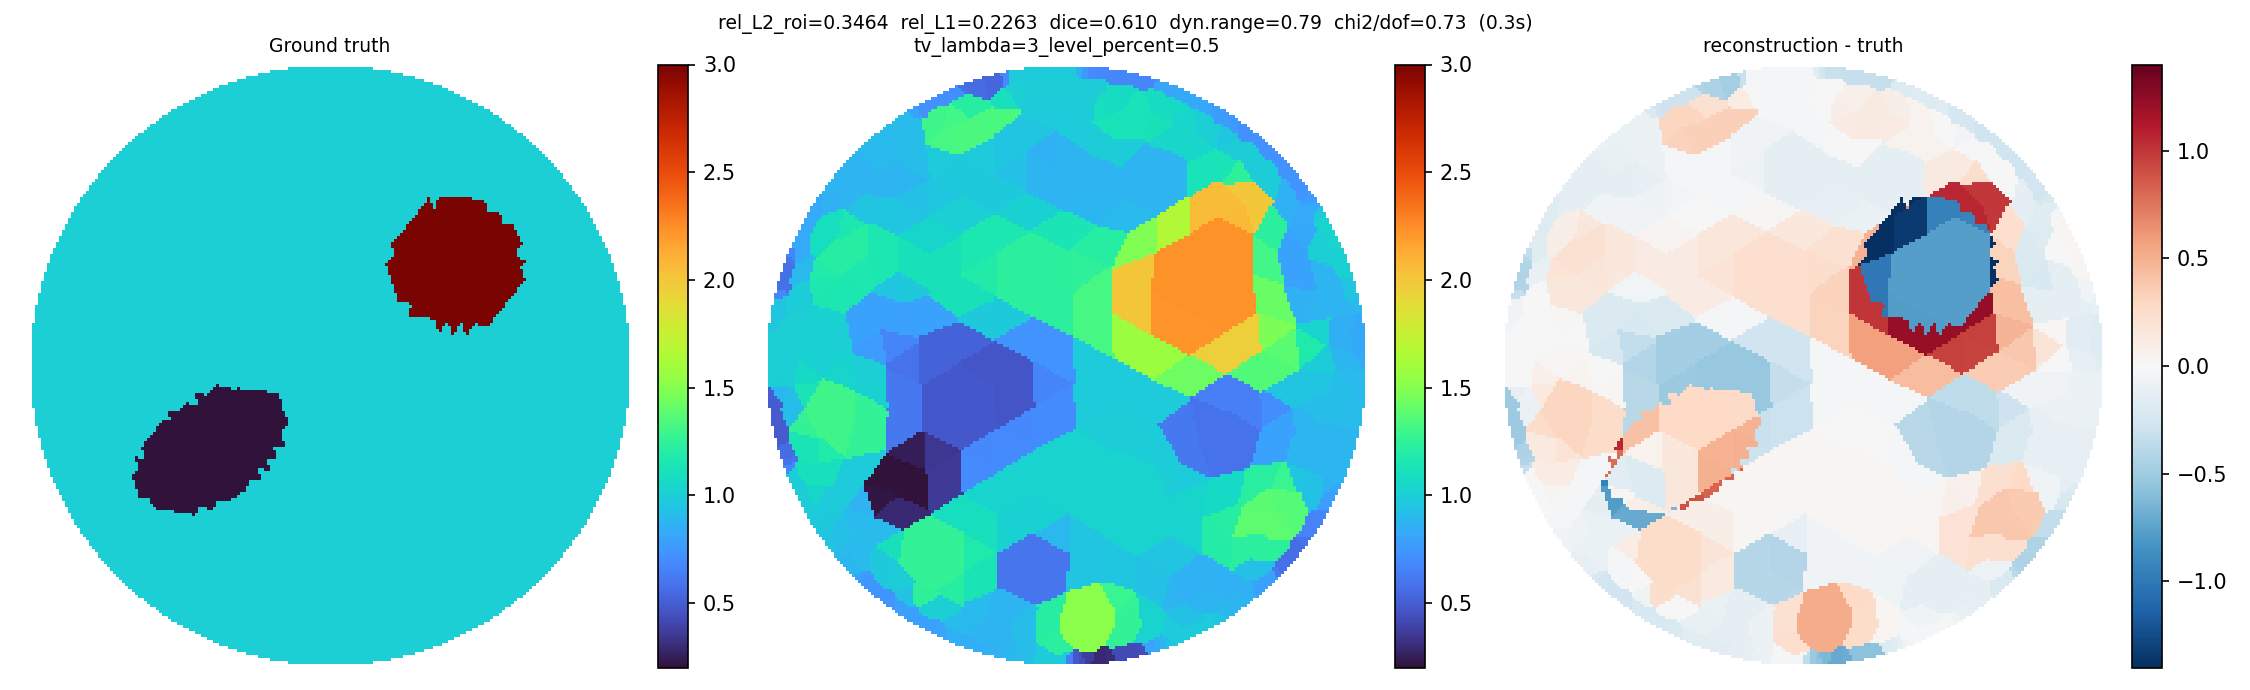

The data file committed next to this chart (first rows):
x, y, sigma
0.4332, 0.8904, 0.8191
0.2638, 0.9544, 0.6745
0.3518, 0.9267, 0.8101
0.451, 0.8814, 0.819
0.4151, 0.8989, 0.8191
0.2851, 0.9482, 0.6809
0.2401, 0.9605, 0.6746
0.3703, 0.9194, 0.8143
0.333, 0.9335, 0.8064
0.1575, 0.976, 0.675
0.1815, 0.9717, 0.6751
0.4699, 0.8579, 0.8191
0.3891, 0.9005, 0.8191
0.3056, 0.9321, 0.8035
0.2087, 0.9556, 0.6754
0.1333, 0.9794, 0.6754
0.05944, 0.9884, 0.7471
0.07932, 0.9869, 0.6864
0.4979, 0.8539, 0.7718
0.4551, 0.8231, 1.006
0.3727, 0.8627, 1.053
0.295, 0.8987, 1.086
0.1998, 0.9128, 1.069
0.1059, 0.9724, 0.6845
0.03951, 0.9893, 0.8472
-0.02965, 0.9908, 0.9858
-0.009712, 0.9911, 0.9853
0.519, 0.8414, 0.7657
0.4017, 0.8173, 1.052
0.4799, 0.7702, 1.006
0.3246, 0.855, 1.086
0.2418, 0.8781, 1.127
0.1452, 0.8976, 1.077
0.1027, 0.9377, 0.9903
0.01484, 0.9808, 0.9846
-0.04958, 0.9899, 0.9863
-0.1215, 0.9827, 0.9851
-0.09948, 0.9851, 0.986
0.5395, 0.8282, 0.7648
0.3911, 0.7565, 1.053
0.5348, 0.7673, 0.9648
0.4418, 0.7263, 1.053
0.2976, 0.8008, 1.113
0.2438, 0.8155, 1.128
0.1212, 0.8497, 1.094
0.05557, 0.912, 0.9908
0.01423, 0.9397, 0.989
-0.07435, 0.9781, 0.9868
-0.1457, 0.9793, 0.9846
-0.2284, 0.9625, 0.5311
-0.2045, 0.9677, 0.688
0.5585, 0.803, 0.7642
0.3351, 0.7477, 1.053
0.5587, 0.7203, 0.995
0.4692, 0.6725, 1.123
0.2019, 0.7836, 1.127
0.1411, 0.8042, 1.119
0.06347, 0.8589, 0.9978
-0.02788, 0.9133, 0.9882
-0.07198, 0.9423, 0.9886
... 686 more rows
